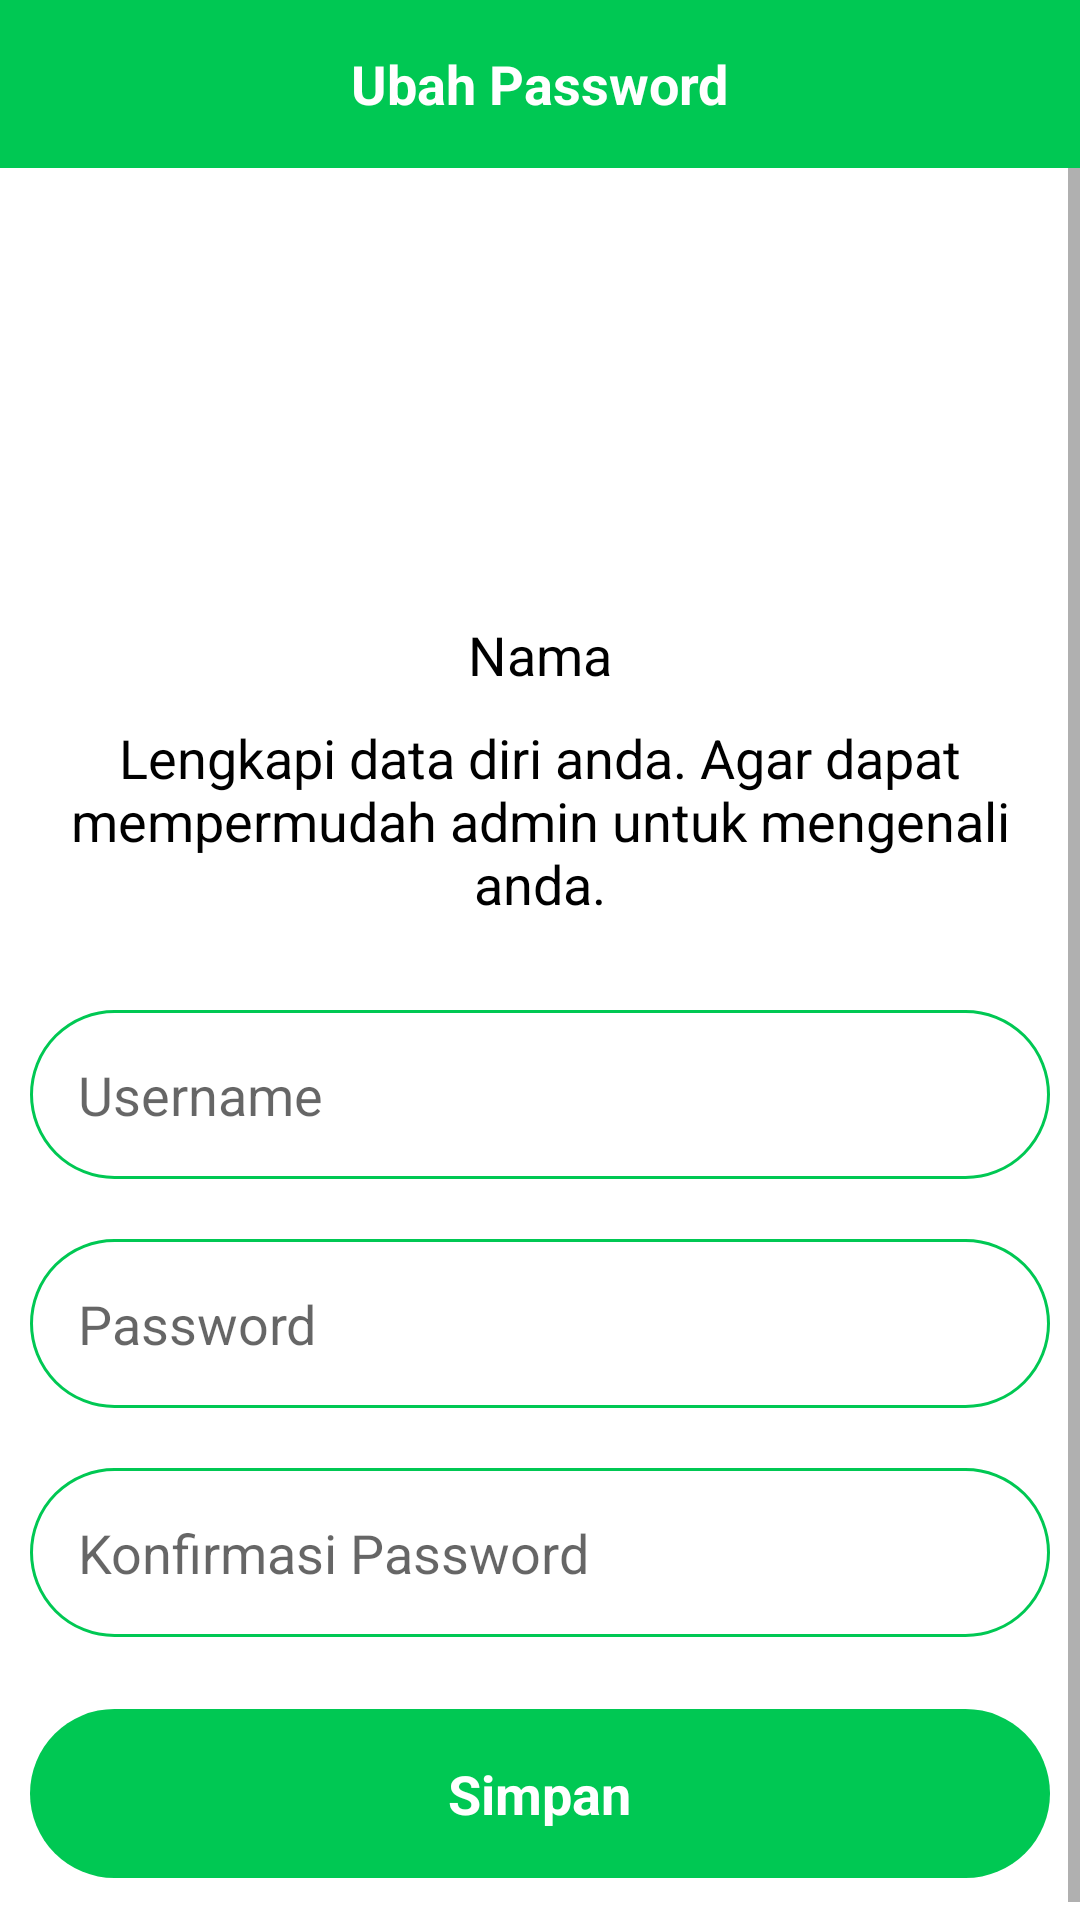

The Android layout XML behind this screen, and the referenced resources:
<!-- AndroidManifest.xml: application theme Theme.AppRawat -->
<!-- res/layout/activity_ubah_passwod.xml -->
<?xml version="1.0" encoding="utf-8"?>
<LinearLayout xmlns:android="http://schemas.android.com/apk/res/android"
    xmlns:tools="http://schemas.android.com/tools"
    android:layout_width="match_parent"
    android:layout_height="match_parent"
    android:orientation="vertical"
    tools:context=".ui.activity.UbahPasswod">

    <androidx.appcompat.widget.Toolbar
        android:layout_width="match_parent"
        android:layout_height="wrap_content"
        android:background="@color/green">

        <RelativeLayout
            android:layout_width="match_parent"
            android:layout_height="wrap_content"
            android:layout_marginEnd="16dp">

            <ImageView
                android:id="@+id/btn_kembali"
                android:layout_width="wrap_content"
                android:layout_height="wrap_content"
                android:background="?android:attr/selectableItemBackground"
                android:clickable="true"
                android:focusable="true"
                android:src="@drawable/ic_baseline_arrow_back_24" />

            <TextView
                android:layout_width="wrap_content"
                android:layout_height="wrap_content"
                android:layout_centerInParent="true"
                android:text="Ubah Password"
                android:textColor="@color/white"
                android:textSize="18sp"
                android:textStyle="bold" />
        </RelativeLayout>
    </androidx.appcompat.widget.Toolbar>

    <ScrollView
        android:layout_width="match_parent"
        android:layout_height="match_parent">

        <LinearLayout
            android:layout_width="match_parent"
            android:layout_height="wrap_content"
            android:orientation="vertical">

            <ImageView
                android:layout_width="100dp"
                android:layout_height="100dp"
                android:layout_gravity="center"
                android:layout_marginTop="50dp"
                android:src="@drawable/logo_rs" />

            <TextView
                android:id="@+id/nama"
                android:layout_width="350dp"
                android:layout_height="wrap_content"
                android:layout_gravity="center"
                android:layout_marginBottom="10dp"
                android:text="Nama"
                android:textAlignment="center"
                android:textColor="@color/black"
                android:textSize="18sp"
                android:textStyle="normal" />

            <TextView
                android:layout_width="350dp"
                android:layout_height="wrap_content"
                android:layout_gravity="center"
                android:layout_marginBottom="10dp"
                android:text="Lengkapi data diri anda. Agar dapat mempermudah admin untuk mengenali anda."
                android:textAlignment="center"
                android:textColor="@color/black"
                android:textSize="18sp"
                android:textStyle="normal" />

            <EditText
                android:id="@+id/username"
                android:layout_width="match_parent"
                android:layout_height="wrap_content"
                android:layout_marginStart="10dp"
                android:layout_marginTop="20dp"
                android:layout_marginEnd="10dp"
                android:background="@drawable/bg_input"
                android:hint="Username"
                android:enabled="false"
                android:inputType="textCapSentences"
                android:padding="16dp" />

            <EditText
                android:id="@+id/password"
                android:layout_width="match_parent"
                android:layout_height="wrap_content"
                android:layout_marginStart="10dp"
                android:layout_marginTop="20dp"
                android:layout_marginEnd="10dp"
                android:background="@drawable/bg_input"
                android:hint="Password"
                android:inputType="textPassword"
                android:padding="16dp" />

            <EditText
                android:id="@+id/konfirmasi_password"
                android:layout_width="match_parent"
                android:layout_height="wrap_content"
                android:layout_marginStart="10dp"
                android:layout_marginTop="20dp"
                android:layout_marginEnd="10dp"
                android:background="@drawable/bg_input"
                android:hint="Konfirmasi Password"
                android:inputType="textPassword"
                android:padding="16dp" />

            <LinearLayout
                android:layout_width="match_parent"
                android:layout_height="wrap_content"
                android:layout_marginStart="10dp"
                android:layout_marginTop="24dp"
                android:layout_marginEnd="10dp"
                android:layout_marginBottom="20dp"
                android:background="@drawable/bg_button"
                android:orientation="vertical">

                <LinearLayout
                    android:id="@+id/btn_simpan"
                    android:layout_width="match_parent"
                    android:layout_height="wrap_content"
                    android:background="?android:attr/selectableItemBackground"
                    android:clickable="true"
                    android:focusable="true"
                    android:orientation="vertical"
                    android:padding="16dp">

                    <ProgressBar
                        android:id="@+id/progress"
                        android:layout_width="30dp"
                        android:layout_height="30dp"
                        android:layout_gravity="center"
                        android:theme="@style/Theme.AppCompat.White"
                        android:visibility="gone" />

                    <TextView
                        android:id="@+id/text_simpan"
                        android:layout_width="wrap_content"
                        android:layout_height="wrap_content"
                        android:layout_gravity="center"
                        android:text="Simpan"
                        android:textColor="@color/white"
                        android:textSize="18sp"
                        android:textStyle="bold" />
                </LinearLayout>
            </LinearLayout>
        </LinearLayout>
    </ScrollView>

</LinearLayout>
<!-- resources referenced by this layout -->
<resources>
  <color name="black">#FF000000</color>
  <color name="green">#00C853</color>
  <color name="white">#FFFFFFFF</color>
  <!-- drawable bg_button (drawable) -->
  <?xml version="1.0" encoding="utf-8"?>
  <shape xmlns:android="http://schemas.android.com/apk/res/android">
      <solid android:color="@color/green" />
      <corners android:radius="120dp" />
  </shape>
  <!-- drawable bg_input (drawable) -->
  <?xml version="1.0" encoding="utf-8"?>
  <shape xmlns:android="http://schemas.android.com/apk/res/android">
      <stroke
          android:width="1dp"
          android:color="#00C853" />
      <corners android:radius="120dp" />
      <solid android:color="@color/white" />
  
  </shape>
  <style name="Theme.AppCompat.White">
          <item name="colorAccent">@color/white</item> 
      </style>
  <style name="Theme.AppRawat" parent="Theme.MaterialComponents.Light.NoActionBar">
          
          <item name="colorPrimary">@color/green</item>
          <item name="colorPrimaryVariant">@color/green</item>
          <item name="colorOnPrimary">@color/white</item>
          
          <item name="colorSecondary">@color/teal_200</item>
          <item name="colorSecondaryVariant">@color/teal_700</item>
          <item name="colorOnSecondary">@color/black</item>
          
          <item name="android:statusBarColor" tools:targetApi="l">?attr/colorPrimaryVariant</item>
          
      </style>
  <color name="teal_200">#FF03DAC5</color>
  <color name="teal_700">#FF018786</color>
</resources>
